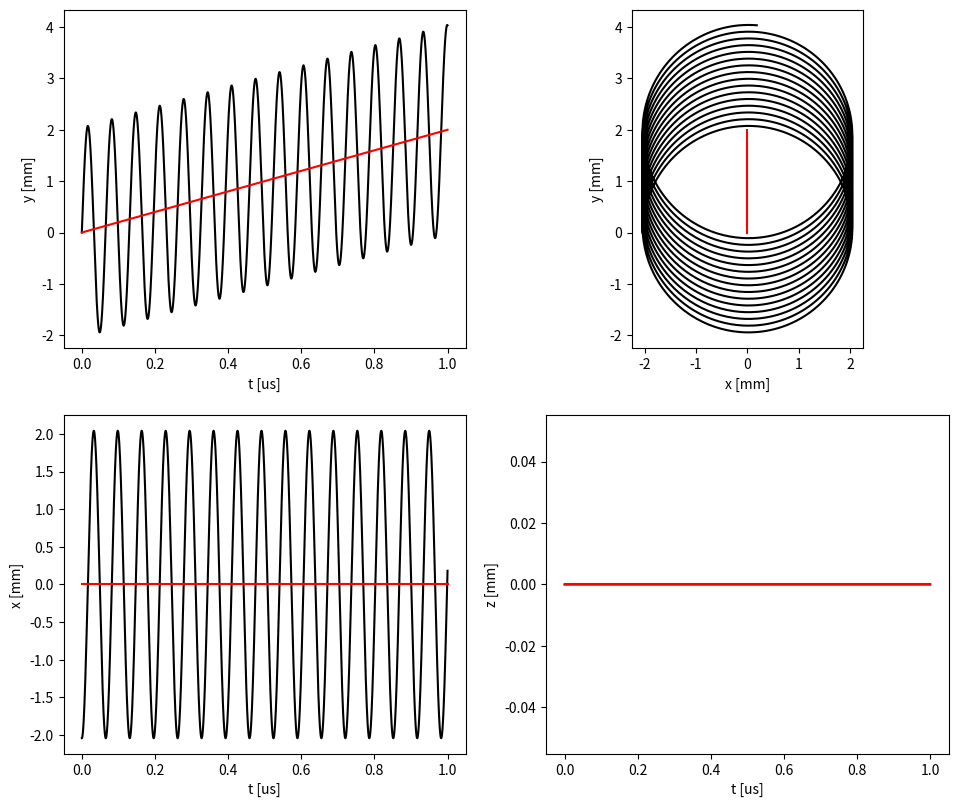

Write the Python code that produced this figure.
#!/usr/bin/env python3
import numpy as np
import scipy.integrate


# --------------------- field definition ---------------------------
class SimpleFields():
  '''
   Base class for electromagnetic field definitions
   Implements a homogeneous E field and 
   B field || z with gradient in x-direction
  '''
  def __init__(self, E, B, gradB):
    '''
      initialise simple static E and B fields with
      B = [Bx, By, Bz + gradB*x]  (field in z-direction, gradient B in x-direction)

      :E: = [Ex, Ey, Ez]
      :B: = [Bx, By, Bz] homogeneous part of B field
      :gradB: (T/m) gradient of Bz in x-direction
    '''
    self.E = np.array(E)
    self.B = np.array(B)
    self.gradB = gradB

  def Evec(self, t, r):
    '''
      return electrical field 
      at time t and position vector r.
      r can be a vector, r=[x,y,z], 
      or an array r=[xyz, caseindex]
    '''
    if r.ndim==1:
      return self.E
    else:   # same at all positions
      return np.outer(self.E, np.ones(r.shape[1]))

  def Bvec(self, t, r):
    '''
     return magnetic induction vector
     at time t and position(s) r.
     r can be a vector, r=[x,y,z], 
     or an array r=[xyz, caseindex]
    '''
    if r.ndim==1:
      return np.array([self.B[0], self.B[1], self.B[2] + self.gradB*r[0]])
    else:
      B = np.outer(self.B, np.ones(r.shape[1]))
      dBz = self.gradB*r[0]
      B[2,:] += dBz
      return B

  def grad_B(self, t, r):
    '''
     return grad B at time t and position vector r 
    '''
    if r.ndim==1:
      return [self.gradB, 0.0, 0.0]
    else:   # same at all positions
      return np.outer([self.gradB, 0.0, 0.0], np.ones(r.shape[1]))

    
# --------------------- particle integrators -----------------------
class FullOrbit():

  def __init__(self, fields, dt, m, q, track_vperp=False):
    '''
     initialise particle
     :fields: class to compute electromagnetic fields
     :dt: time step
     :m: particle mass
     :q: particle charge
    '''
    self.fields = fields
    self.dt = dt
    self.m = m
    self.q = q
    self.track_vperp = track_vperp

  def init(self, init_state):
    '''
     initialise particle state
    '''
    self.state = init_state
    self.solution = np.array([init_state]).reshape(-1,1)
    self.time = 0.0
    self.timebase = np.array([self.time])
    if self.track_vperp:
      B0 = self.fields.Bvec(0, init_state[0:3])
      B1 = np.linalg.norm(B0)
      if B1>0:   # have magnetic field
        self.Bnorm = np.array([B1])
        v0 = init_state[3:6]
        vperp0 = np.linalg.norm(np.cross(v0, B0)) / B1
        self.vperp = np.array([vperp0])
      else:
        self.track_vperp = False  # no field, no vperp

  def dstate_dt(self, t, state):
    '''
    time derivative of state (full orbit)
    '''
    r = state[0:3]
    v = state[3:6]
    E = self.fields.Evec(t, r)
    B = self.fields.Bvec(t, r)
    dvdt = (self.q/self.m) * (E + np.cross(v, B))
    return np.concatenate([v, dvdt])

  def step(self):
    '''
       follow particle and record states at a timebase
    '''
    sol = scipy.integrate.solve_ivp(self.dstate_dt, [self.time, self.time+self.dt], \
              self.state, method='Radau', atol=1e-9, rtol=1e-8,
              max_step=self.dt/10)
    # print('solve_ivp status: ', sol.status, ' nfev: ', sol.nfev)
    self.state = sol.y[:,-1]
    self.solution = np.hstack((self.solution, sol.y[:, 1:]))
    self.timebase = np.hstack((self.timebase, sol.t[1:]))
    self.time += self.dt
    if self.track_vperp:
      B0 = self.fields.Bvec(sol.t[1:], sol.y[0:3, 1:])
      B1 = np.linalg.norm(B0, axis=0)
      self.Bnorm = np.hstack((self.Bnorm, B1))
      v  = sol.y[3:6, 1:]
      vperp = np.linalg.norm(np.cross(v, B0, axis=0), axis=0) / B1
      self.vperp = np.hstack((self.vperp, vperp))
    return sol.t, sol.y
  
# ..............................................................  
class GuidingCentreOrbit(FullOrbit):
  '''
   Integrate particle orbit in guiding centre approximation
  '''

  def init(self, init_state, mu):
    '''
      initialise guiding centre orbit

      :init_state: [x0, y0, z0, vpar0]

      :mu: magnetic moment (constant of motion)
    '''
    self.mu = mu
    self.state = init_state
    self.solution = np.array([init_state]).reshape(-1,1)
    self.time = 0.0
    self.timebase = np.array([self.time])
  
  def dstate_dt(self, t, state):
     r = state[0:3]
     vpar = state[3]  # parallel velocity
     E = self.fields.Evec(t, r)
     B = self.fields.Bvec(t, r)
     B2 = np.dot(B, B)
     B1 = np.sqrt(B2)
     gradB = self.fields.grad_B(t, r)
     # Calculate guiding centre velocity:
     # - parallel motion
     vD = vpar * B / B1
     # - ExB drift velocity
     vD += np.cross(E, B) / B2
     # - (B x gradB) drift velocity
     vD += (self.mu/self.q) * np.cross(B, gradB) / B2
     # - curvature drift. Assume zero current density
     vD += self.m/self.q * vpar**2  * (np.cross(B, gradB)) / (B2 * B1)
     # Parallel acceleration by E_par and conservation of magnetic moment
     Epar = np.dot(E, B) / B1
     dB_ds = np.dot(gradB, B) / B1
     dvdt = np.array( [ (self.q/self.m)*Epar - (self.mu/self.m)*dB_ds ] )
     return np.concatenate([vD, dvdt])


# ----------------- main program ---------------------
if __name__ == '__main__':

  import matplotlib
  import matplotlib.pyplot as plt

  # constants
  e = 1.602E-19   # As   elementary charge
  me = 9.11E-31   # kg   electron mass
  mp = 1.67E-27   # kg   proton mass

  # fields
  E0 = [0, 0, 0] # V/m
  B0 = [0, 0, 1.0]   # T
  gradB = 10.0 # T/m 
  f = SimpleFields(E0, B0, gradB)

  # particle
  m = mp
  q = e
  Ekin0 = 200*e
  v0 = np.array([0, np.sqrt(2*Ekin0/mp), 0])  # initial velocity

  # simulation parameters
  tmax = 1e-6  # [s]   simulated duration
  x0 = np.array([0.0, 0.0, 0.0])  # guiding centre start position
  B0 = f.Bvec(0, x0)   # magnetic induction vector at start position
  B2 = np.dot(B0,B0)   # |B|^2
  B1 = np.sqrt(B2)     # |B|
  
  print('Solve for full orbit')
  p_fo = FullOrbit(f, tmax, m, q)
  p_fo.init( np.concatenate([x0 - mp/(e*B2)*np.cross(v0, B0), v0]) )
  p_fo.step()

  print('Solve for gyrocentre motion')
  p_gc = GuidingCentreOrbit(f, tmax, m, q)
  vp0 = np.cross(v0, B0) / B1   # velocity perpendicular B
  vp02 = np.dot(vp0, vp0)       # |vp|^2
  mu = 0.5 * mp * vp02 / B1     # magnetic moment
  v_par0 = np.array( [ np.dot(v0, B0) / B1 ] )  # parallel velocity
  p_gc.init(np.concatenate([x0, v_par0]), mu)
  p_gc.step()

  # plot result
  matplotlib.rcParams['figure.figsize'] = [10.0,8.0]
  matplotlib.rcParams['figure.subplot.left'] = 0.09
  matplotlib.rcParams['figure.subplot.right'] = 0.975
  matplotlib.rcParams['figure.subplot.bottom'] = 0.05
  matplotlib.rcParams['figure.subplot.top'] = 0.98
  
  plt.figure()

  plt.subplot(2,2,1)
  plt.plot(1e6*p_fo.timebase, 1e3*p_fo.solution[1,:], color='black')
  plt.plot(1e6*p_gc.timebase, 1e3*p_gc.solution[1,:], color='red')
  plt.xlabel('t [us]')
  plt.ylabel('y [mm]')

  plt.subplot(2,2,2, aspect='equal')
  plt.plot(1e3*p_fo.solution[0,:], 1e3*p_fo.solution[1,:], color='black')
  plt.plot(1e3*p_gc.solution[0,:], 1e3*p_gc.solution[1,:], color='red')
  plt.xlabel('x [mm]')
  plt.ylabel('y [mm]')

  plt.subplot(2,2,3)
  plt.plot(1e6*p_fo.timebase, 1e3*p_fo.solution[0, :], color='black')
  plt.plot(1e6*p_gc.timebase, 1e3*p_gc.solution[0, :], color='red')
  plt.xlabel('t [us]')
  plt.ylabel('x [mm]')

  plt.subplot(2,2,4)
  plt.plot(1e6*p_fo.timebase, 1e3*p_fo.solution[2,:], color='black')
  plt.plot(1e6*p_gc.timebase, 1e3*p_gc.solution[2,:], color='red')
  plt.xlabel('t [us]')
  plt.ylabel('z [mm]')

  plt.show()
